Photos from the image-classification dataset "Trunk12 Dataset" in the GitHub repository leviettuan/GLBP. Its 12 classes are: alder, beech, birch, chestnut, ginkgo biloba, hornbeam, horse chestnut, linden, oak, oriental plane, pine, spruce.

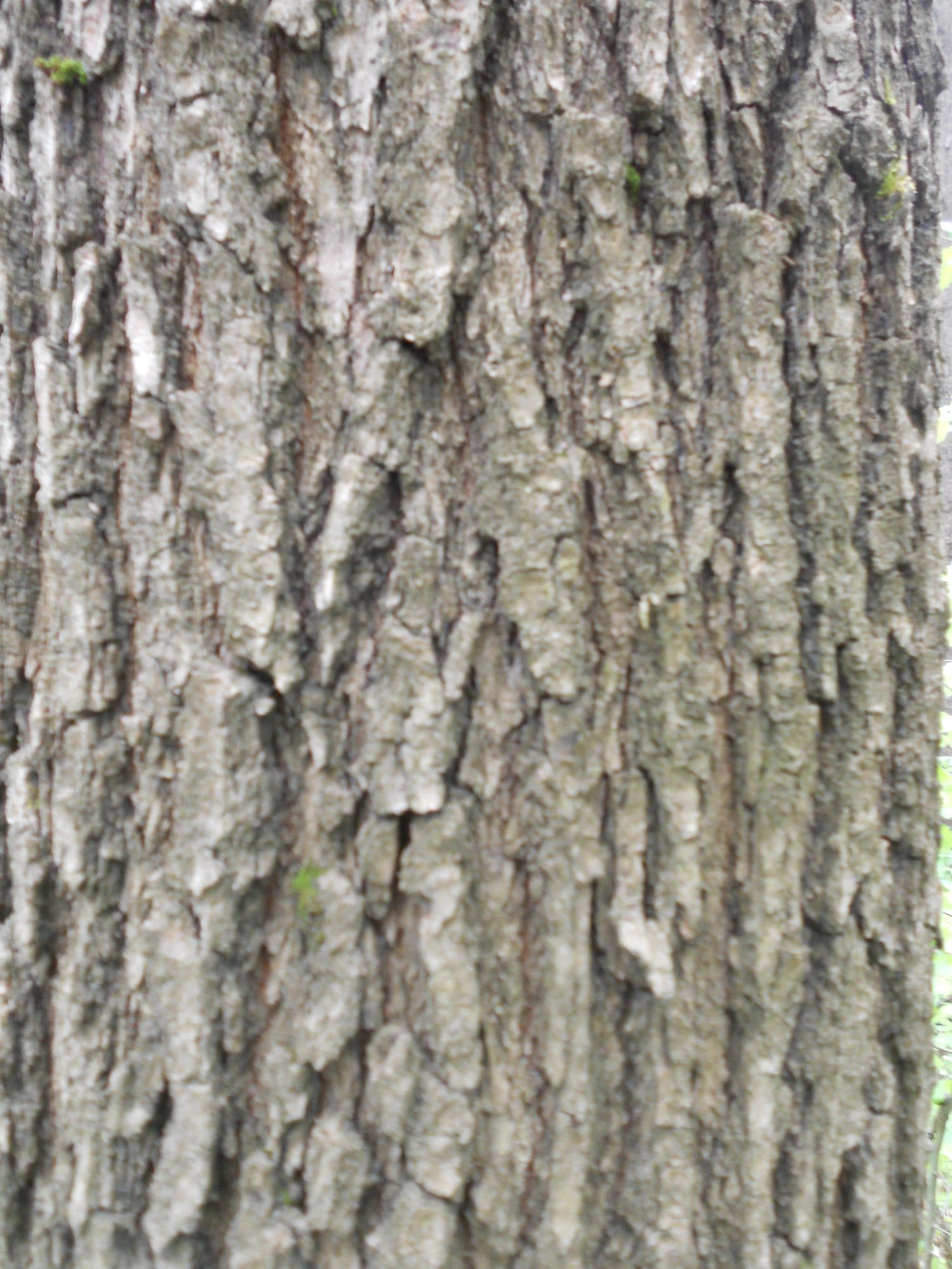
Label: oak

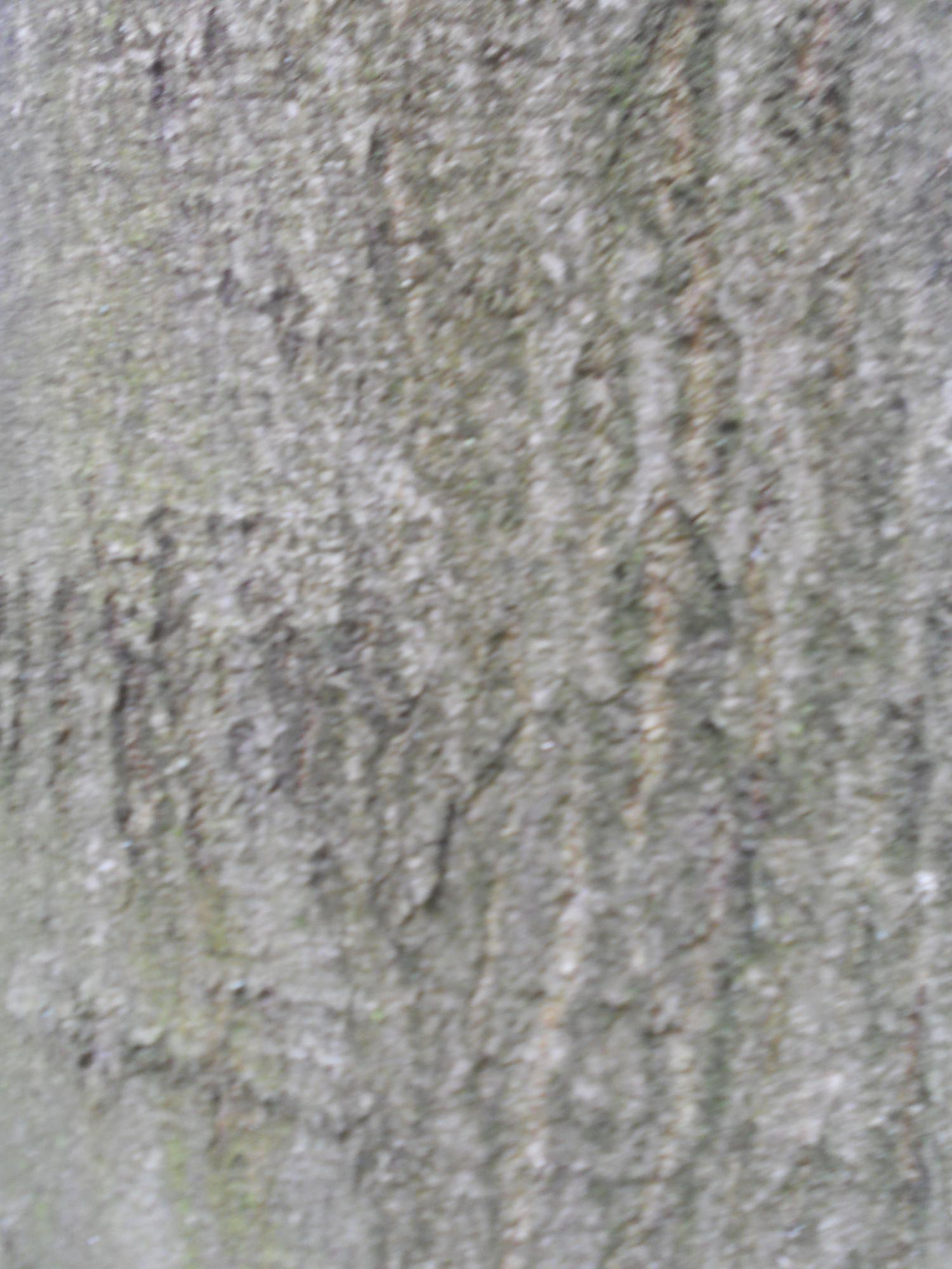
Label: beech

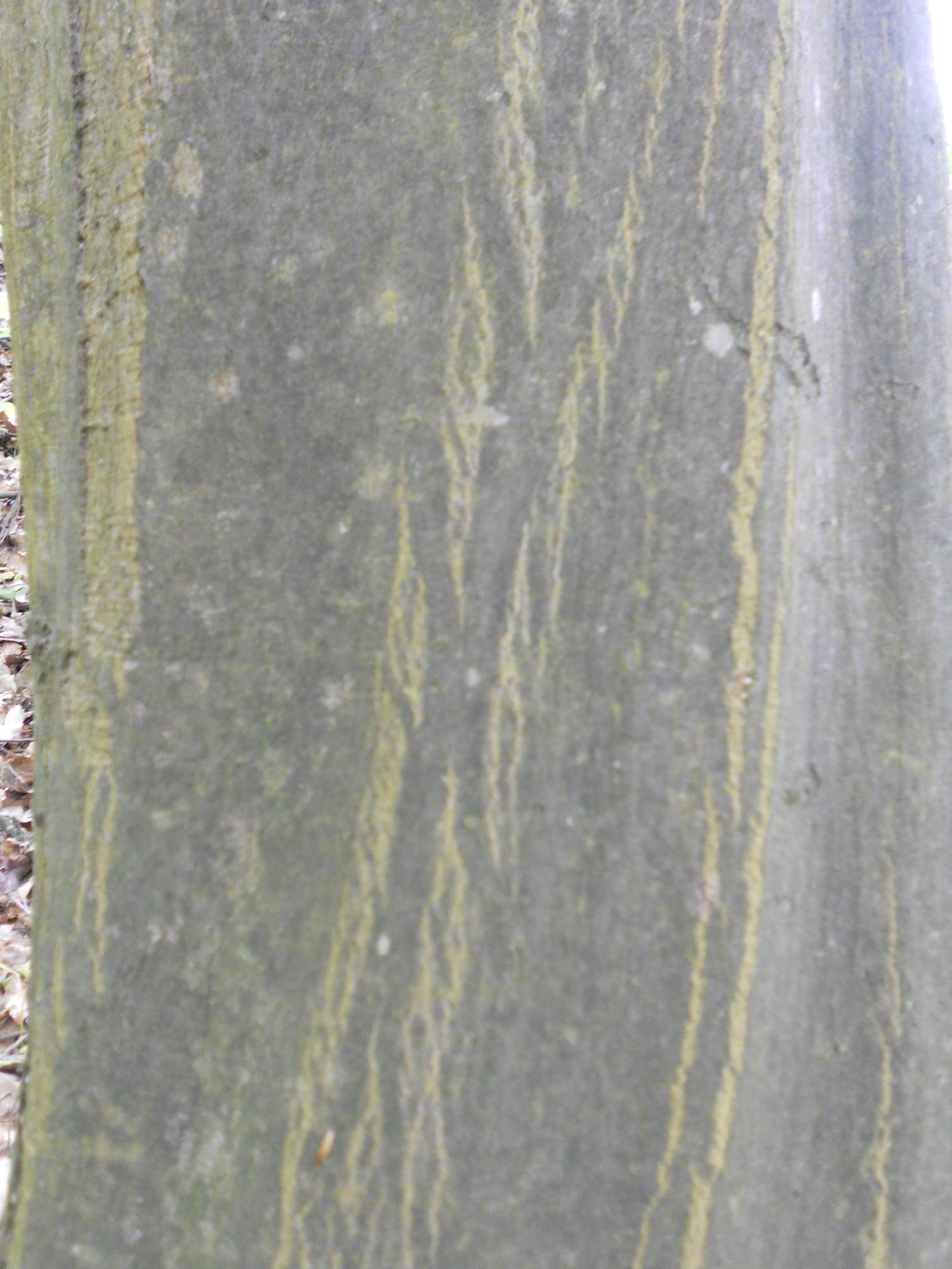
Label: hornbeam

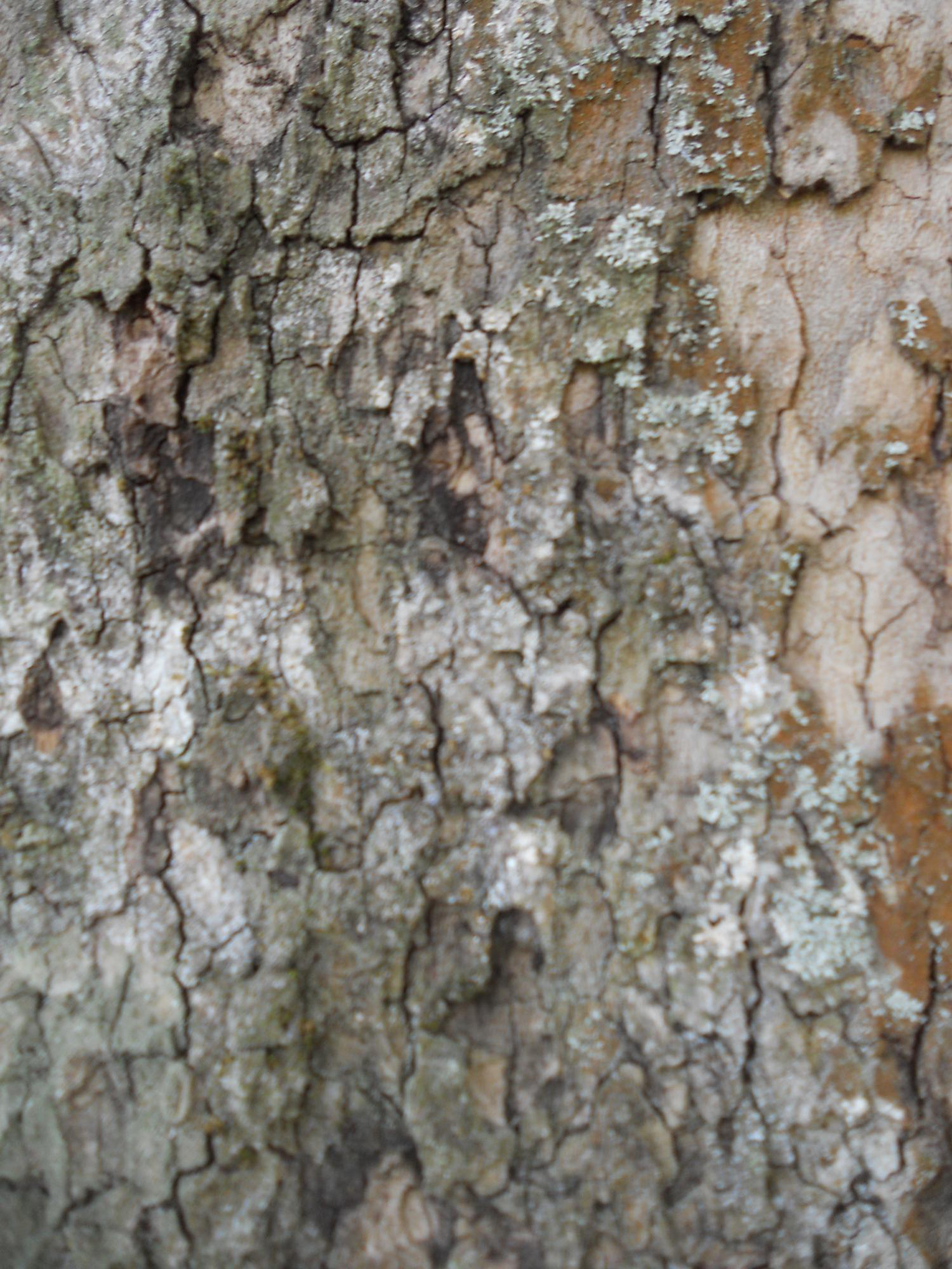
Label: oriental plane

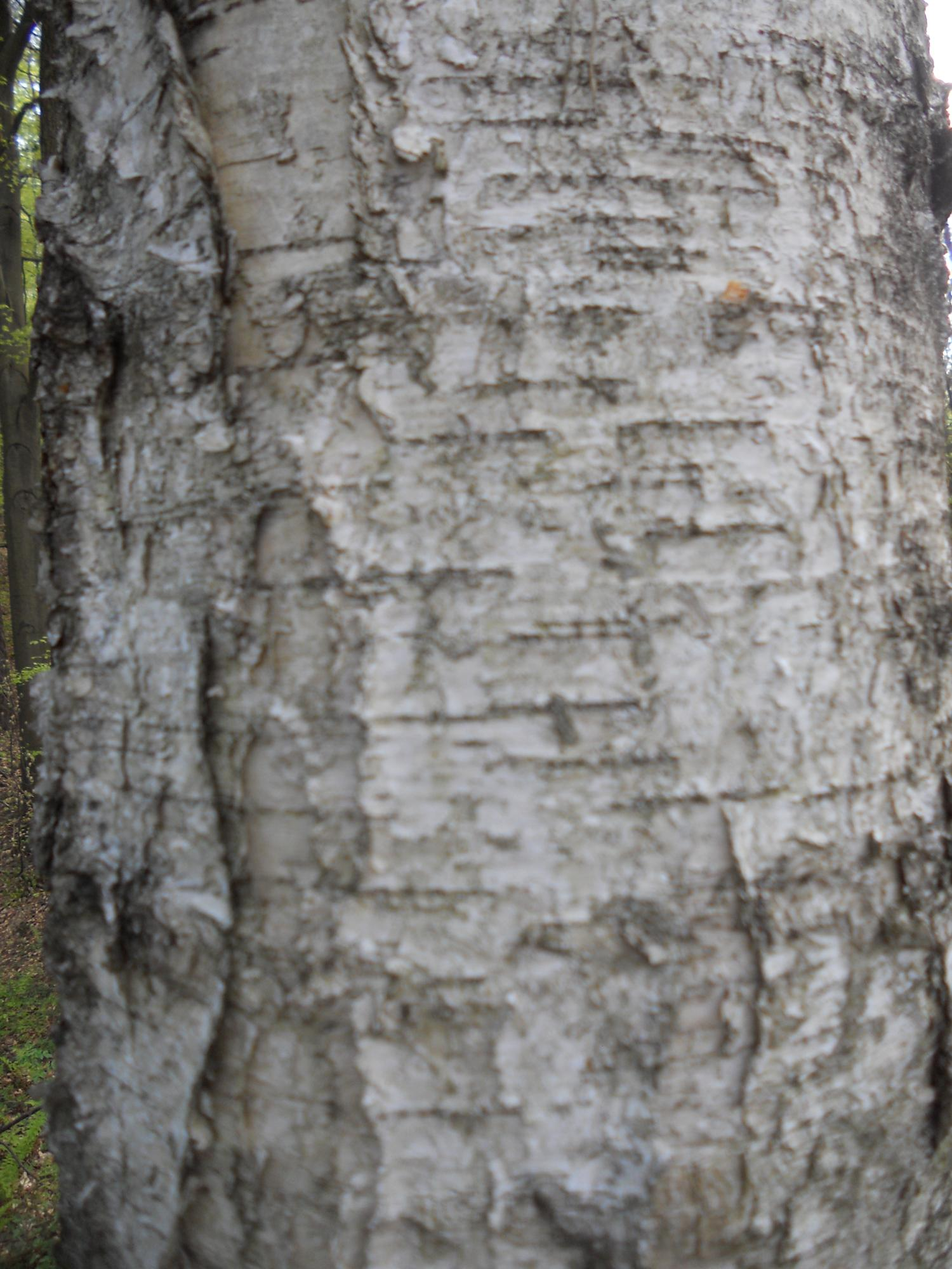
Label: birch

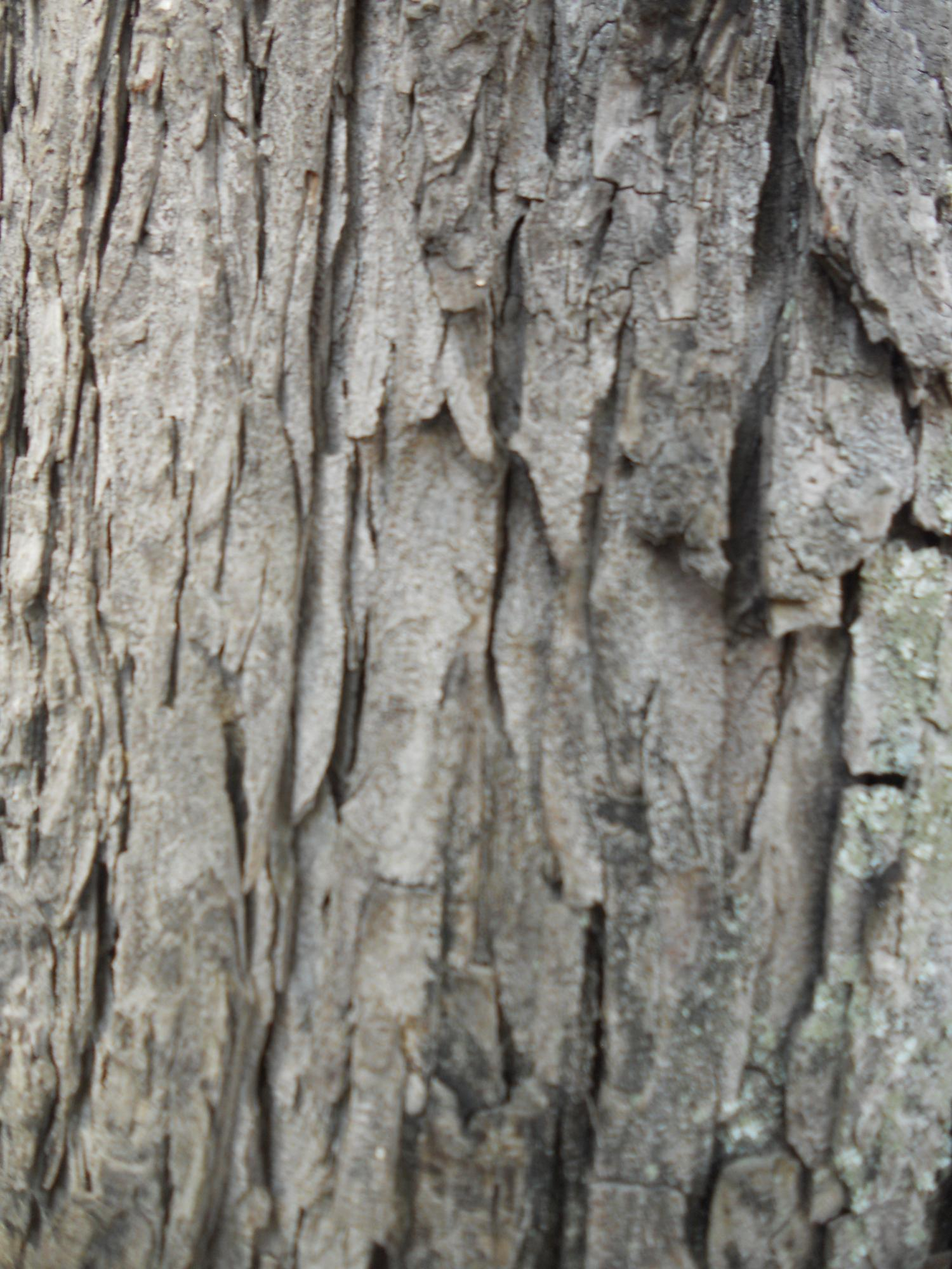
Label: horse chestnut
